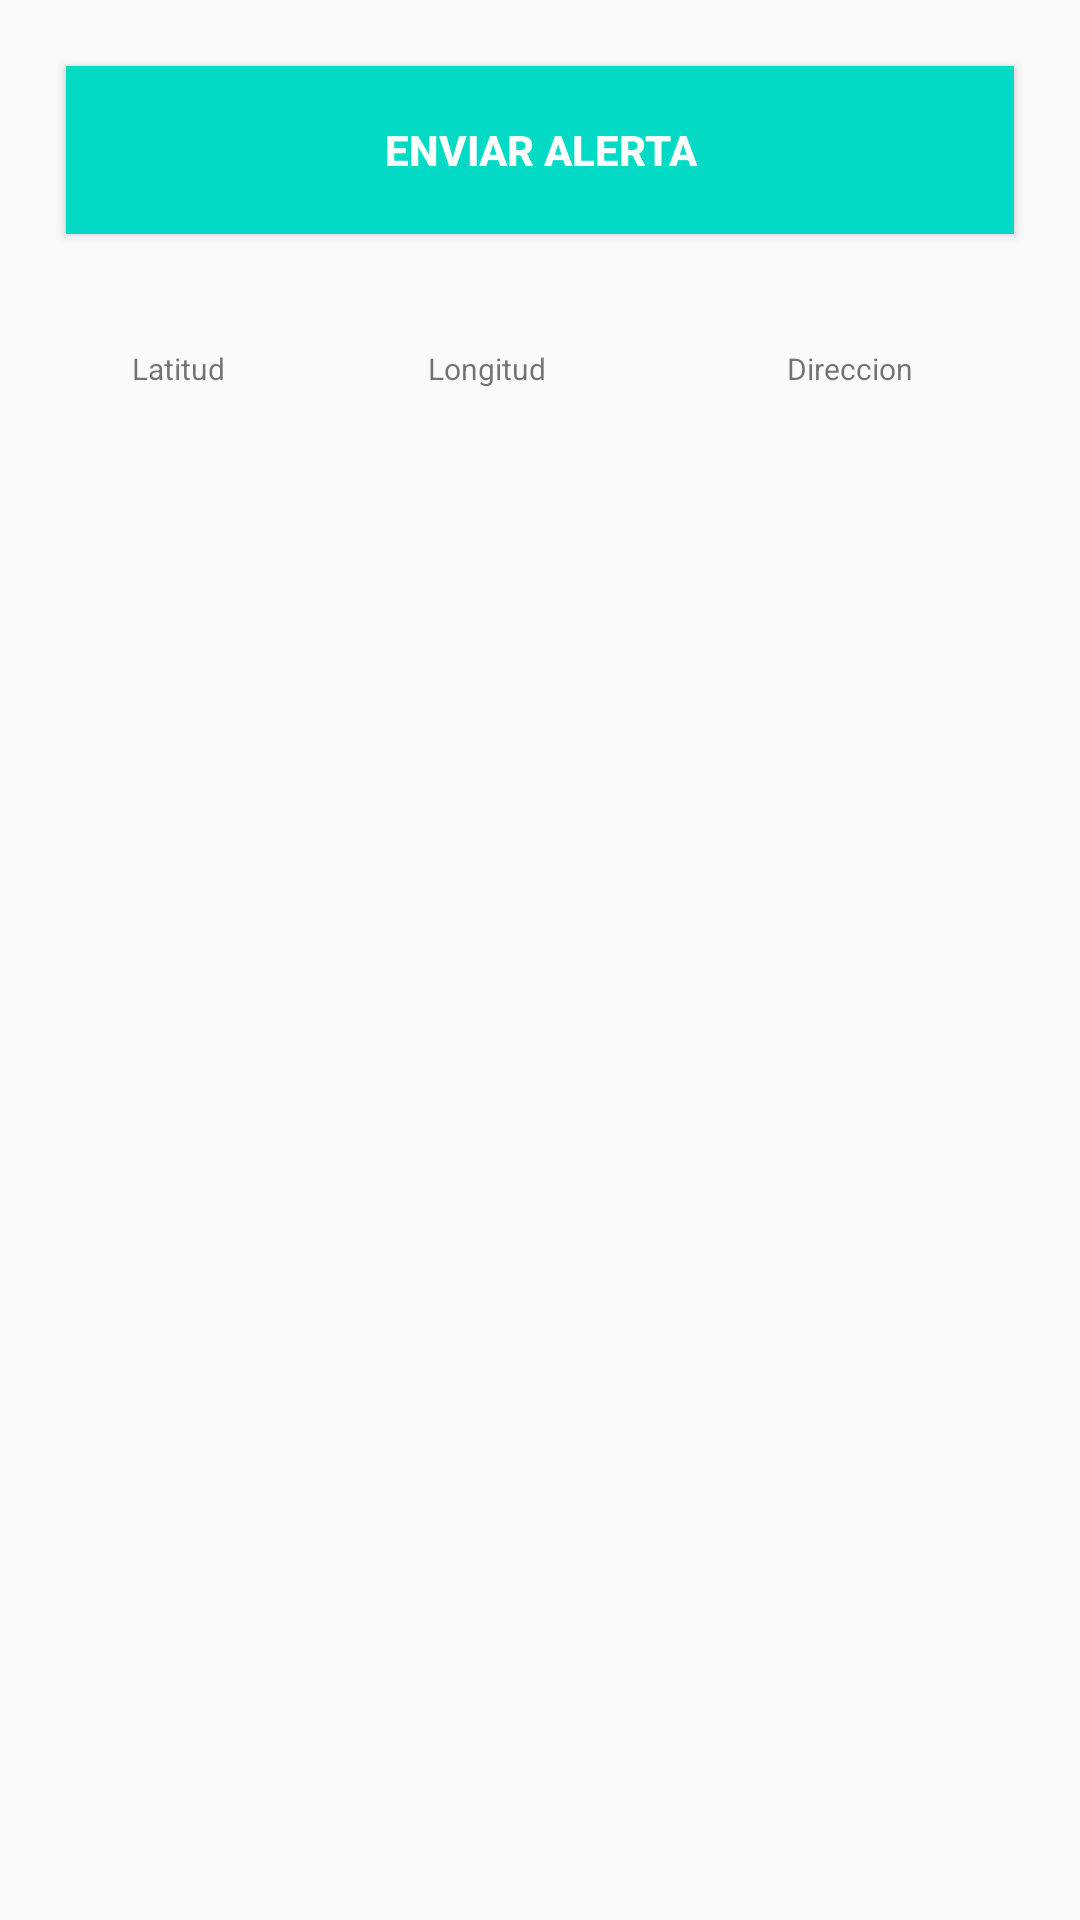

Write the Android layout XML for this screen, with the resource values it uses.
<!-- AndroidManifest.xml: application theme AppTheme -->
<!-- res/layout/activity_main.xml -->
<?xml version="1.0" encoding="utf-8"?>
<LinearLayout xmlns:android="http://schemas.android.com/apk/res/android"
    xmlns:app="http://schemas.android.com/apk/res-auto"
    xmlns:tools="http://schemas.android.com/tools"
    android:layout_width="match_parent"
    android:layout_height="match_parent"
    android:orientation="vertical"
    tools:context="cl.mkt_technology.miseguridad.view.main.MainActivity">

    <LinearLayout
        android:orientation="vertical"
        android:layout_width="match_parent"
        android:layout_height="100dp">

        <Button
            android:id="@+id/alertaBtn"
            android:background="@color/colorAccent"
            android:text="Enviar Alerta"
            android:textStyle="bold"
            android:textColor="@android:color/white"
            android:layout_margin="22dp"
            android:layout_width="match_parent"
            android:layout_height="match_parent" />
    </LinearLayout>

    <LinearLayout
        android:padding="8dp"
        android:layout_width="match_parent"
        android:layout_height="wrap_content"
        android:orientation="horizontal"
        android:weightSum="100">
    <TextView
        android:textSize="10dp"
        android:gravity="center"
        android:padding="8dp"
        android:id="@+id/latitudTv"
        android:text="Latitud"
        android:layout_weight="30"
        android:layout_width="0dp"
        android:layout_height="wrap_content"/>

    <TextView
        android:textSize="10dp"
        android:gravity="center"
        android:padding="8dp"
        android:id="@+id/longitudTv"
        android:text="Longitud"
        android:layout_width="0dp"
        android:layout_weight="30"
        android:layout_height="wrap_content"/>
    <TextView
        android:textSize="10dp"
        android:gravity="center"
        android:padding="8dp"
        android:id="@+id/direccionTv"
        android:text="Direccion"
        android:layout_weight="40"
        android:layout_width="0dp"
        android:layout_height="wrap_content"/>
    </LinearLayout>

    <LinearLayout
        android:layout_width="match_parent"
        android:layout_height="5dp">
        <TextView
            android:id="@+id/statusTv"
            android:layout_width="match_parent"
            android:layout_height="match_parent" />
    </LinearLayout>
    <android.support.v7.widget.RecyclerView
        android:id="@+id/alertasRv"
        android:layout_width="match_parent"
        android:layout_height="match_parent"/>


</LinearLayout>
<!-- resources referenced by this layout -->
<resources>
  <style name="AppTheme" parent="Theme.AppCompat.Light.DarkActionBar">
          
          <item name="colorPrimary">@color/colorPrimary</item>
          <item name="colorPrimaryDark">@color/colorPrimaryDark</item>
          <item name="colorAccent">@color/colorAccent</item>
      </style>
  <!-- not gathered from this repository: default colours our renderer supplied (Android Studio template values) -->
  <color name="colorPrimary">#FF6200EE</color>
  <color name="colorPrimaryDark">#FF3700B3</color>
  <color name="colorAccent">#FF03DAC5</color>
</resources>
